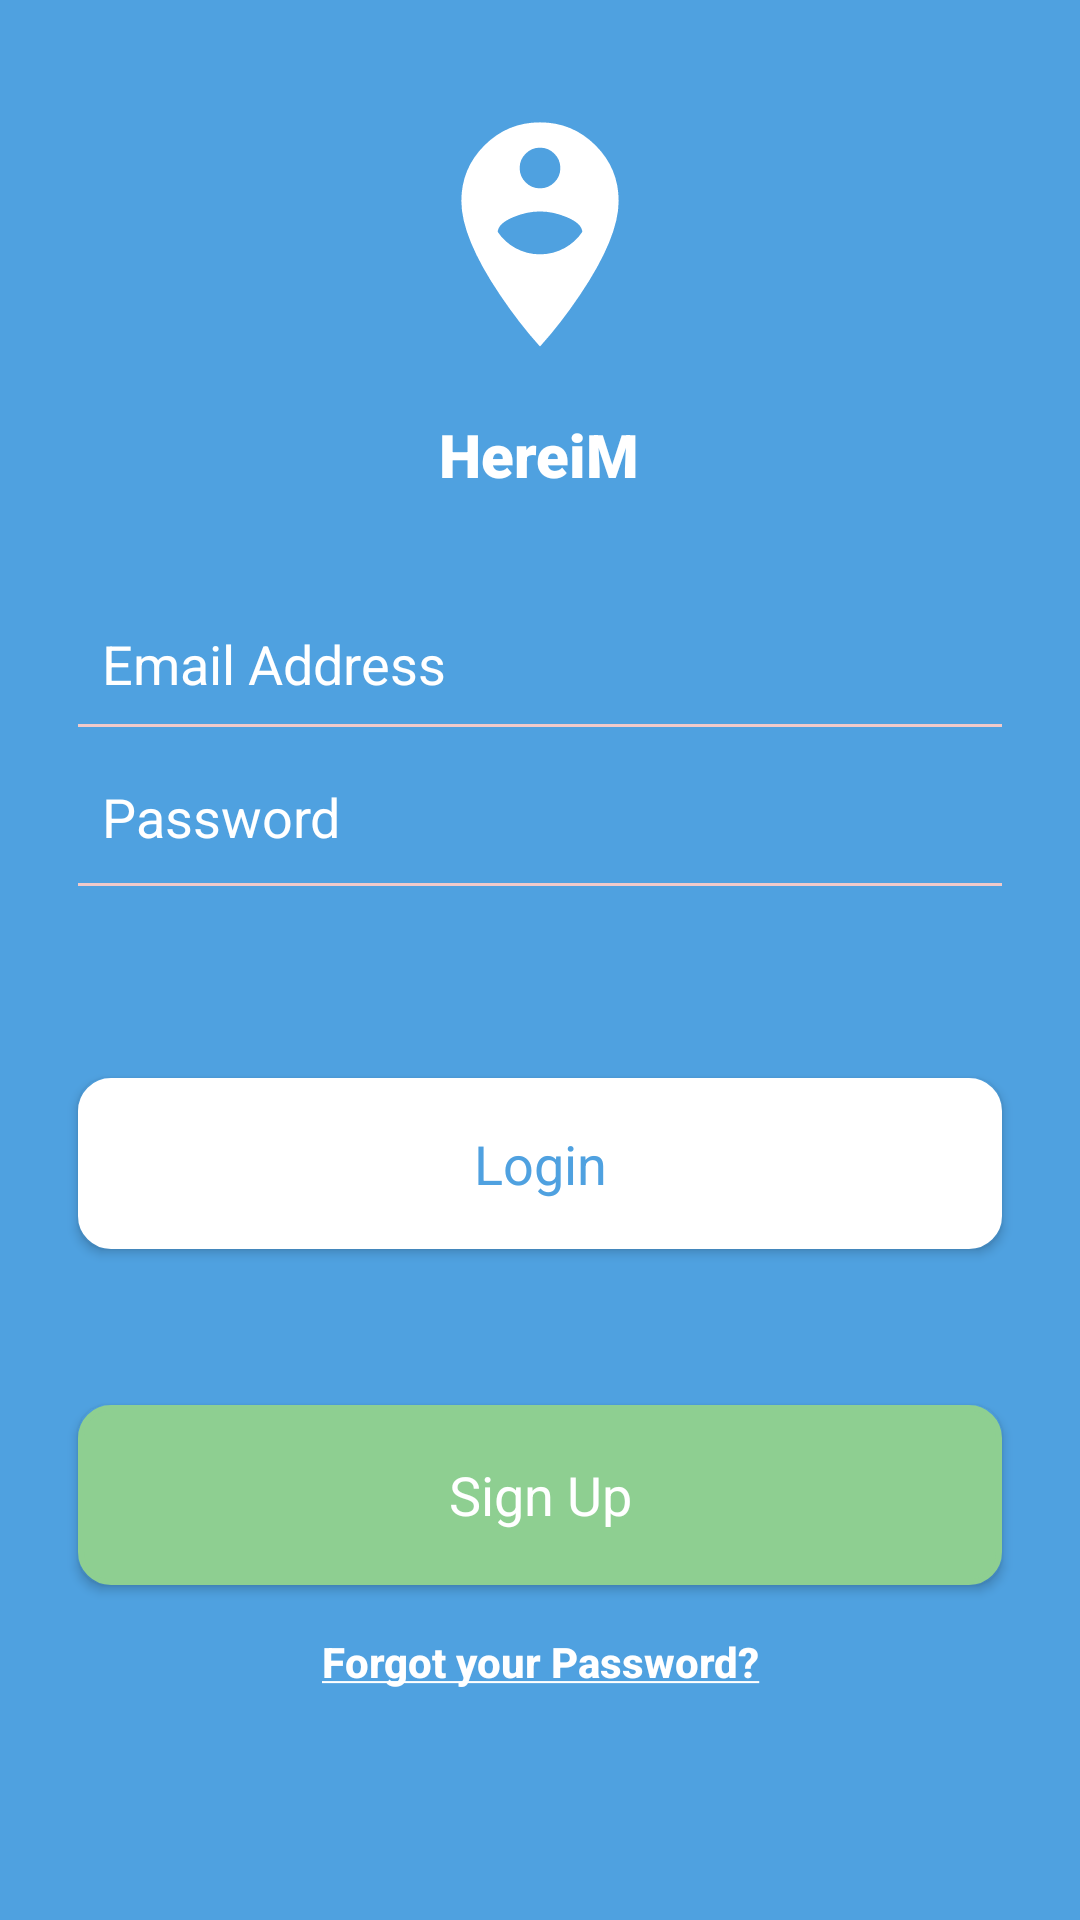

Reconstruct the res/layout file that produces this screen, plus the resources it refers to.
<!-- AndroidManifest.xml: application theme AppTheme -->
<!-- res/layout/activity_login.xml -->
<?xml version="1.0" encoding="utf-8"?>
<android.support.constraint.ConstraintLayout
    xmlns:android="http://schemas.android.com/apk/res/android"
    xmlns:app="http://schemas.android.com/apk/res-auto"
    xmlns:tools="http://schemas.android.com/tools"
    android:layout_width="match_parent"
    android:layout_height="match_parent"
    android:paddingLeft="18dp"
    android:paddingRight="18dp"
    android:background="@color/colorPrimary">

    <LinearLayout
        android:id="@+id/linearLayout3"
        android:layout_width="wrap_content"
        android:layout_height="wrap_content"
        android:layout_marginStart="8dp"
        android:layout_marginTop="10dp"
        android:layout_marginEnd="8dp"
        android:orientation="vertical"
        app:layout_constraintEnd_toEndOf="parent"
        app:layout_constraintStart_toStartOf="parent"
        app:layout_constraintTop_toTopOf="parent"
        tools:ignore="UseCompoundDrawables">

        <ImageView
            android:id="@+id/imageView2"
            android:layout_width="240dp"
            android:layout_height="120dp"
            android:layout_gravity="center_horizontal"
            android:layout_marginStart="8dp"
            android:layout_marginTop="8dp"
            android:layout_marginEnd="8dp"
            android:contentDescription="@string/app_name"
            android:padding="16dp"
            app:srcCompat="@drawable/ic_app_logo_white" />

        <TextView
            android:id="@+id/logo_title"
            android:layout_width="wrap_content"
            android:layout_height="27dp"
            android:layout_gravity="center_horizontal"
            android:layout_marginStart="8dp"
            android:layout_marginEnd="8dp"
            android:layout_marginBottom="8dp"
            android:fontFamily="sans-serif-black"
            android:gravity="center"
            android:text="@string/app_name"
            android:textAlignment="center"
            android:textColor="@color/white"
            android:textSize="20sp" />

    </LinearLayout>

    <LinearLayout
        android:id="@+id/linearLayout"
        android:layout_width="wrap_content"
        android:layout_height="wrap_content"
        android:layout_marginStart="8dp"
        android:layout_marginTop="20dp"
        android:layout_marginEnd="8dp"
        android:orientation="vertical"
        app:layout_constraintEnd_toEndOf="parent"
        app:layout_constraintStart_toStartOf="parent"
        app:layout_constraintTop_toBottomOf="@+id/linearLayout3">

        <EditText
            android:id="@+id/login_email_edit_Text"
            android:layout_width="match_parent"
            android:layout_height="wrap_content"
            android:layout_marginStart="8dp"
            android:layout_marginTop="8dp"
            android:layout_marginEnd="8dp"
            android:background="@android:color/transparent"
            android:drawableStart="@drawable/ic_email_white_24dp"
            android:drawablePadding="12dp"
            android:ems="10"
            android:hint="@string/email_address_hint"
            android:inputType="textEmailAddress"
            android:maxLines="1"
            android:padding="8dp"
            android:textColor="@color/white"
            android:textColorHint="@color/white"
            tools:ignore="Autofill" />

        <View
            android:id="@+id/view3"
            android:layout_width="match_parent"
            android:layout_height="1dp"
            android:layout_marginStart="8dp"
            android:layout_marginEnd="8dp"
            android:layout_marginBottom="8dp"
            android:background="@color/edit_text_divider" />

        <EditText
            android:id="@+id/login_password_edit_Text"
            android:layout_width="match_parent"
            android:layout_height="44dp"
            android:layout_marginStart="8dp"
            android:layout_marginEnd="8dp"
            android:background="@android:color/transparent"
            android:drawableStart="@drawable/ic_lock_white_24dp"
            android:drawablePadding="12dp"
            android:ems="10"
            android:hint="@string/password_hint"
            android:inputType="textPassword"
            android:maxLines="1"
            android:padding="8dp"
            android:textColor="@color/white"
            android:textColorHint="@color/white"
            tools:ignore="Autofill" />

        <View
            android:id="@+id/view4"
            android:layout_width="match_parent"
            android:layout_height="1dp"
            android:layout_marginStart="8dp"
            android:layout_marginEnd="8dp"
            android:layout_marginBottom="8dp"
            android:background="@color/edit_text_divider" />

    </LinearLayout>

    <Button
        android:id="@+id/login_btn"
        style="@style/Base.TextAppearance.AppCompat.Body1"
        android:layout_width="match_parent"
        android:layout_height="57dp"
        android:layout_marginStart="8dp"
        android:layout_marginTop="56dp"
        android:layout_marginEnd="8dp"
        android:background="@drawable/btn_login"
        android:onClick="loginBtnClick"
        android:padding="16dp"
        android:text="@string/log_in"
        android:textAllCaps="false"
        android:textColor="@color/colorPrimary"
        android:textSize="18sp"
        app:layout_constraintEnd_toEndOf="parent"
        app:layout_constraintStart_toStartOf="parent"
        app:layout_constraintTop_toBottomOf="@+id/linearLayout" />

    <Button
        android:id="@+id/sign_up_btn"
        style="@style/Base.TextAppearance.AppCompat.Body1"
        android:layout_width="match_parent"
        android:layout_height="60dp"
        android:layout_marginStart="8dp"
        android:layout_marginTop="52dp"
        android:layout_marginEnd="8dp"
        android:background="@drawable/btn_signup"
        android:onClick="signUpBtnCLick"
        android:padding="16dp"
        android:text="@string/sign_up"
        android:textAllCaps="false"
        android:textColor="@color/white"
        android:textSize="18sp"
        android:transitionName="@string/login_sign_up_trans"
        app:layout_constraintEnd_toEndOf="parent"
        app:layout_constraintHorizontal_bias="0.514"
        app:layout_constraintStart_toStartOf="parent"
        app:layout_constraintTop_toBottomOf="@+id/login_btn"
        tools:ignore="UnusedAttribute" />

    <TextView
        android:id="@+id/forgot_your_password_text_view"
        style="@style/TextAppearance.AppCompat.Body2"
        android:layout_width="wrap_content"
        android:layout_height="wrap_content"
        android:layout_gravity="center"
        android:layout_marginStart="8dp"
        android:layout_marginTop="8dp"
        android:layout_marginEnd="8dp"
        android:padding="8dp"
        android:text="@string/forgot_your_password"
        android:textColor="@color/white"
        android:textStyle="bold"
        app:layout_constraintEnd_toEndOf="parent"
        app:layout_constraintHorizontal_bias="0.502"
        app:layout_constraintStart_toStartOf="parent"
        app:layout_constraintTop_toBottomOf="@+id/sign_up_btn" />

    <ProgressBar
        android:id="@+id/login_progressbar"
        android:layout_width="wrap_content"
        android:layout_height="wrap_content"
        android:layout_gravity="center"
        android:layout_marginStart="8dp"
        android:layout_marginTop="20dp"
        android:layout_marginEnd="8dp"
        android:visibility="invisible"
        app:layout_constraintEnd_toEndOf="parent"
        app:layout_constraintHorizontal_bias="0.498"
        app:layout_constraintStart_toStartOf="parent"
        app:layout_constraintTop_toBottomOf="@+id/forgot_your_password_text_view" />

</android.support.constraint.ConstraintLayout>
<!-- resources referenced by this layout -->
<resources>
  <color name="colorPrimary">#4FA1E0</color>
  <color name="edit_text_divider">#F1CACA</color>
  <color name="white">#FFFFFF</color>
  <!-- drawable btn_login (drawable-v24) -->
  <?xml version="1.0" encoding="utf-8"?>
  <shape
      xmlns:android="http://schemas.android.com/apk/res/android">
  
      <stroke
          android:width="2dp"
          android:color="#ffffff"/>
  
      <corners
          android:radius="10dp" />
  
      <padding
          android:left="2dp"
          android:right="2dp"
          android:top="2dp"
          android:bottom="2dp"/>
  
      <solid android:color="#ffffff"/>
  
  </shape>
  <!-- drawable btn_signup (drawable-v24) -->
  <?xml version="1.0" encoding="utf-8"?>
  <shape
      xmlns:android="http://schemas.android.com/apk/res/android">
      <stroke
          android:width="2dp"
          android:color="@color/green"/>
  
      <corners
          android:radius="10dp" />
  
      <padding
          android:left="2dp"
          android:right="2dp"
          android:top="2dp"
          android:bottom="2dp"/>
  
      <solid android:color="@color/green"/>
  
  </shape>
  <!-- drawable ic_app_logo_white (drawable) -->
  <vector android:height="24dp" android:tint="#FFFFFF"
      android:viewportHeight="24.0" android:viewportWidth="24.0"
      android:width="24dp" xmlns:android="http://schemas.android.com/apk/res/android">
      <path
          android:strokeColor="@color/colorPrimary"
          android:strokeWidth="0.3"
          android:fillColor="#FF000000" android:pathData="M12,2C8.14,2 5,5.14 5,9c0,5.25 7,13 7,13s7,-7.75 7,-13c0,-3.86 -3.14,-7 -7,-7zM12,4c1.1,0 2,0.9 2,2 0,1.11 -0.9,2 -2,2s-2,-0.89 -2,-2c0,-1.1 0.9,-2 2,-2zM12,14c-1.67,0 -3.14,-0.85 -4,-2.15 0.02,-1.32 2.67,-2.05 4,-2.05s3.98,0.73 4,2.05c-0.86,1.3 -2.33,2.15 -4,2.15z"/>
  </vector>
  <string name="app_name">HereiM</string>
  <string name="email_address_hint">Email Address</string>
  <string name="forgot_your_password"><u>Forgot your Password?</u></string>
  <string name="log_in">Login</string>
  <string name="login_sign_up_trans">login sign up trans</string>
  <string name="password_hint">Password</string>
  <string name="sign_up">Sign Up</string>
  <style name="AppTheme" parent="Theme.AppCompat.Light.NoActionBar">
          
          <item name="colorPrimary">@color/colorPrimary</item>
          <item name="colorPrimaryDark">@color/colorPrimaryDark</item>
          <item name="colorAccent">@color/colorAccent</item>
      </style>
  <color name="green">#8ECF91</color>
  <color name="colorPrimaryDark">#32373C</color>
  <color name="colorAccent">#EF5350</color>
</resources>
